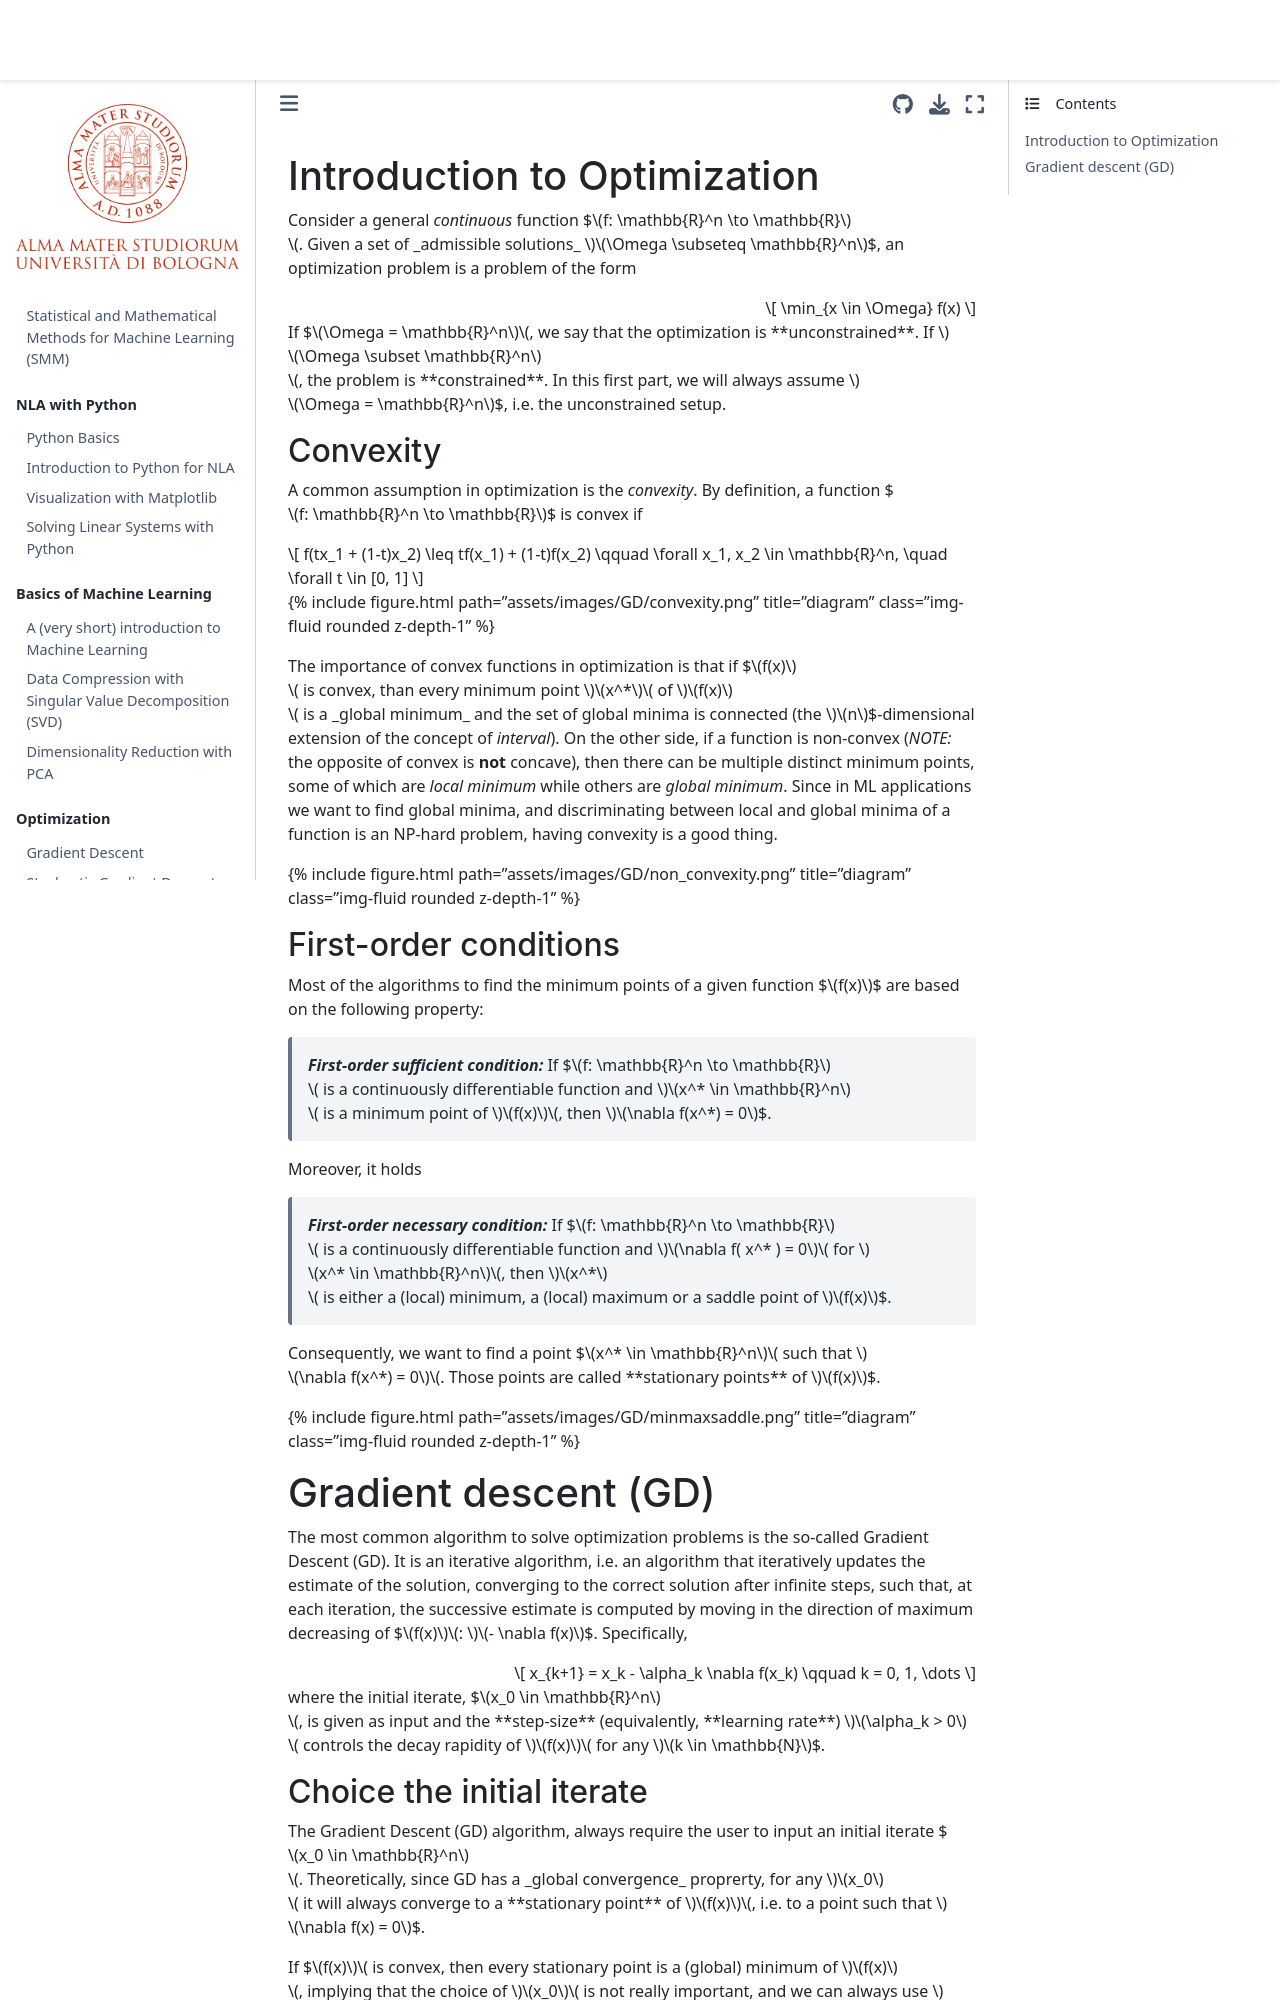

repository: devangelista2/statistical-mathematical-methods · page: 2024-25/_sources/Optimization/gradient_descent2024.html · generator: jekyll

---
layout: page
title: Lecture 7.
description: Gradient Descent
img:
importance: 7
category: SMM2024
---
## Introduction to Optimization
Consider a general _continuous_ function $$f: \mathbb{R}^n \to \mathbb{R}$$. Given a set of _admissible solutions_ $$\Omega \subseteq \mathbb{R}^n$$, an optimization problem is a problem of the form

$$
    \min_{x \in \Omega} f(x)
$$

If $$\Omega = \mathbb{R}^n$$, we say that the optimization is **unconstrained**. If $$\Omega \subset \mathbb{R}^n$$, the problem is **constrained**. In this first part, we will always assume $$\Omega = \mathbb{R}^n$$, i.e. the unconstrained setup.

### Convexity
A common assumption in optimization is the _convexity_. By definition, a function $$f: \mathbb{R}^n \to \mathbb{R}$$ is convex if 

$$
    f(tx_1 + (1-t)x_2) \leq tf(x_1) + (1-t)f(x_2) \qquad \forall x_1, x_2 \in \mathbb{R}^n, \quad \forall t \in [0, 1]
$$

{% include figure.html path="assets/images/GD/convexity.png" title="diagram" class="img-fluid rounded z-depth-1" %}

The importance of convex functions in optimization is that if $$f(x)$$ is convex, than every minimum point $$x^*$$ of $$f(x)$$ is a _global minimum_ and the set of global minima is connected (the $$n$$-dimensional extension of the concept of _interval_). On the other side, if a function is non-convex (_NOTE:_ the opposite of convex is **not** concave), then there can be multiple distinct minimum points, some of which are _local minimum_ while others are _global minimum_. Since in ML applications we want to find global minima, and discriminating between local and global minima of a function is an NP-hard problem, having convexity is a good thing. 

{% include figure.html path="assets/images/GD/non_convexity.png" title="diagram" class="img-fluid rounded z-depth-1" %}

### First-order conditions
Most of the algorithms to find the minimum points of a given function $$f(x)$$ are based on the following property:

>**_First-order sufficient condition:_** If $$f: \mathbb{R}^n \to \mathbb{R}$$ is a continuously differentiable function and $$x^* \in \mathbb{R}^n$$ is a minimum point of $$f(x)$$, then $$\nabla f(x^*) = 0$$. 

Moreover, it holds

>**_First-order necessary condition:_** If $$f: \mathbb{R}^n \to \mathbb{R}$$ is a continuously differentiable function and $$\nabla f( x^* ) = 0$$ for $$x^* \in \mathbb{R}^n$$, then $$x^*$$ is either a (local) minimum, a (local) maximum or a saddle point of $$f(x)$$.

Consequently, we want to find a point $$x^* \in \mathbb{R}^n$$ such that $$\nabla f(x^*) = 0$$. Those points are called **stationary points** of $$f(x)$$.

{% include figure.html path="assets/images/GD/minmaxsaddle.png" title="diagram" class="img-fluid rounded z-depth-1" %}

## Gradient descent (GD)
The most common algorithm to solve optimization problems is the so-called Gradient Descent (GD). It is an iterative algorithm, i.e. an algorithm that iteratively updates the estimate of the solution, converging to the correct solution after infinite steps, such that, at each iteration, the successive estimate is computed by moving in the direction of maximum decreasing of $$f(x)$$: $$- \nabla f(x)$$. Specifically, 

$$
    x_{k+1} = x_k - \alpha_k \nabla f(x_k) \qquad k = 0, 1, \dots
$$

where the initial iterate, $$x_0 \in \mathbb{R}^n$$, is given as input and the **step-size** (equivalently, **learning rate**) $$\alpha_k > 0$$ controls the decay rapidity of $$f(x)$$ for any $$k \in \mathbb{N}$$.
